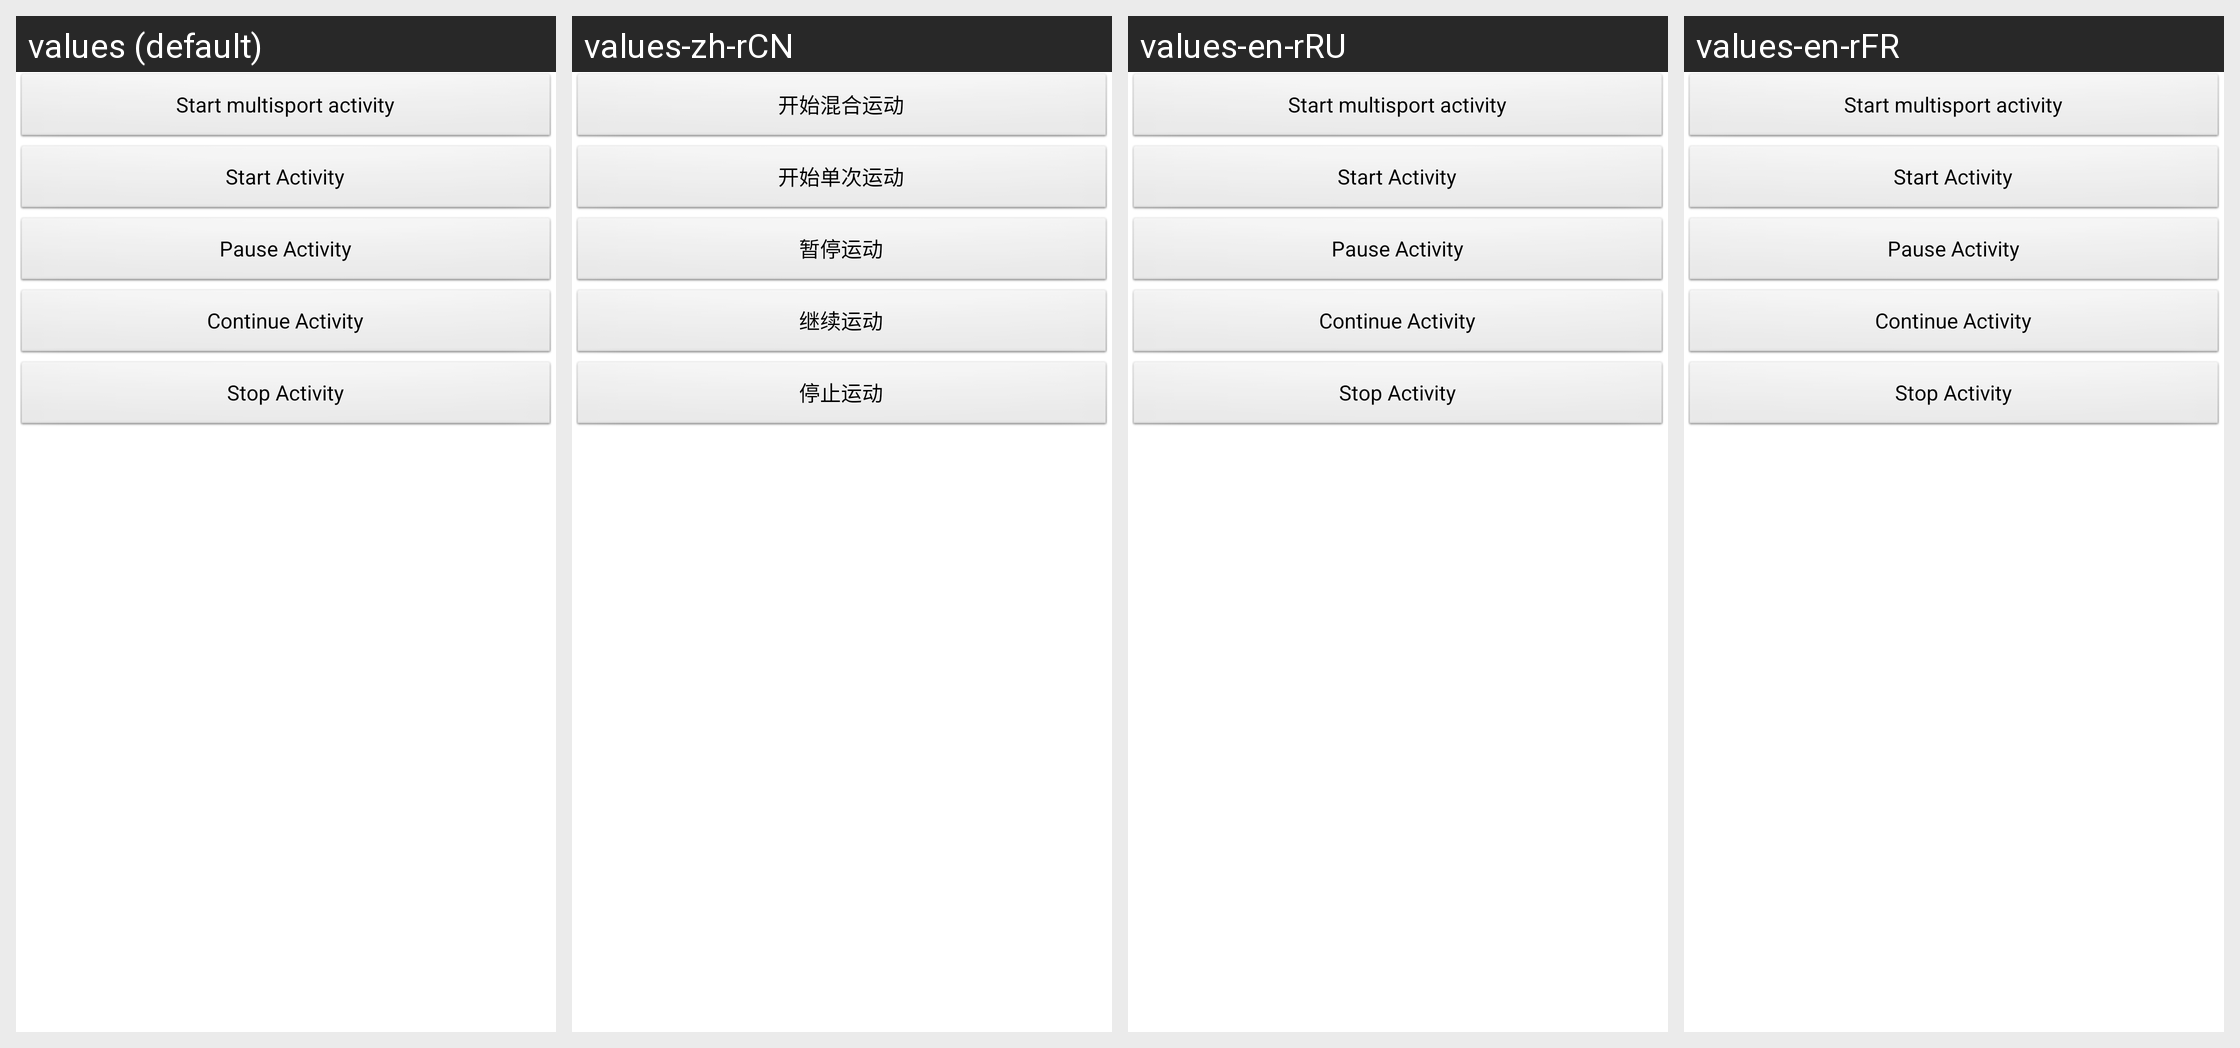

For this localized Android screen grid, give each drawn string resource with its value in every locale shown.
Android screen res/layout/activity_main.xml rendered under 4 locales, left to right: values (default), values-zh-rCN, values-en-rRU, values-en-rFR. Device: Nexus 5 (rendered at 1080×1920; each locale shown at half size, 540×960, under a caption strip naming it); theme AppTheme.
Other locales in the repository, not shown: values-en-rBR, values-en-rCS, values-en-rDE, values-en-rES, values-en-rEU, values-en-rHE, values-en-rHU, values-en-rIT, values-en-rNL, values-en-rPL, values-en-rSK, values-en-rUS, values-zh.
Strings drawn on this screen, with the default value and each locale's value (text and hints the layout hard-codes, and strings that could not be matched under every locale, appear in the picture but are not listed):

start_mix_sport
  values: Start multisport activity
  values-zh-rCN: 开始混合运动
  values-en-rRU: Start multisport activity
  values-en-rFR: Start multisport activity

start_single_sport
  values: Start Activity
  values-zh-rCN: 开始单次运动
  values-en-rRU: Start Activity
  values-en-rFR: Start Activity

pause_sport
  values: Pause Activity
  values-zh-rCN: 暂停运动
  values-en-rRU: Pause Activity
  values-en-rFR: Pause Activity

continue_sport
  values: Continue Activity
  values-zh-rCN: 继续运动
  values-en-rRU: Continue Activity
  values-en-rFR: Continue Activity

stop_sport
  values: Stop Activity
  values-zh-rCN: 停止运动
  values-en-rRU: Stop Activity
  values-en-rFR: Stop Activity
